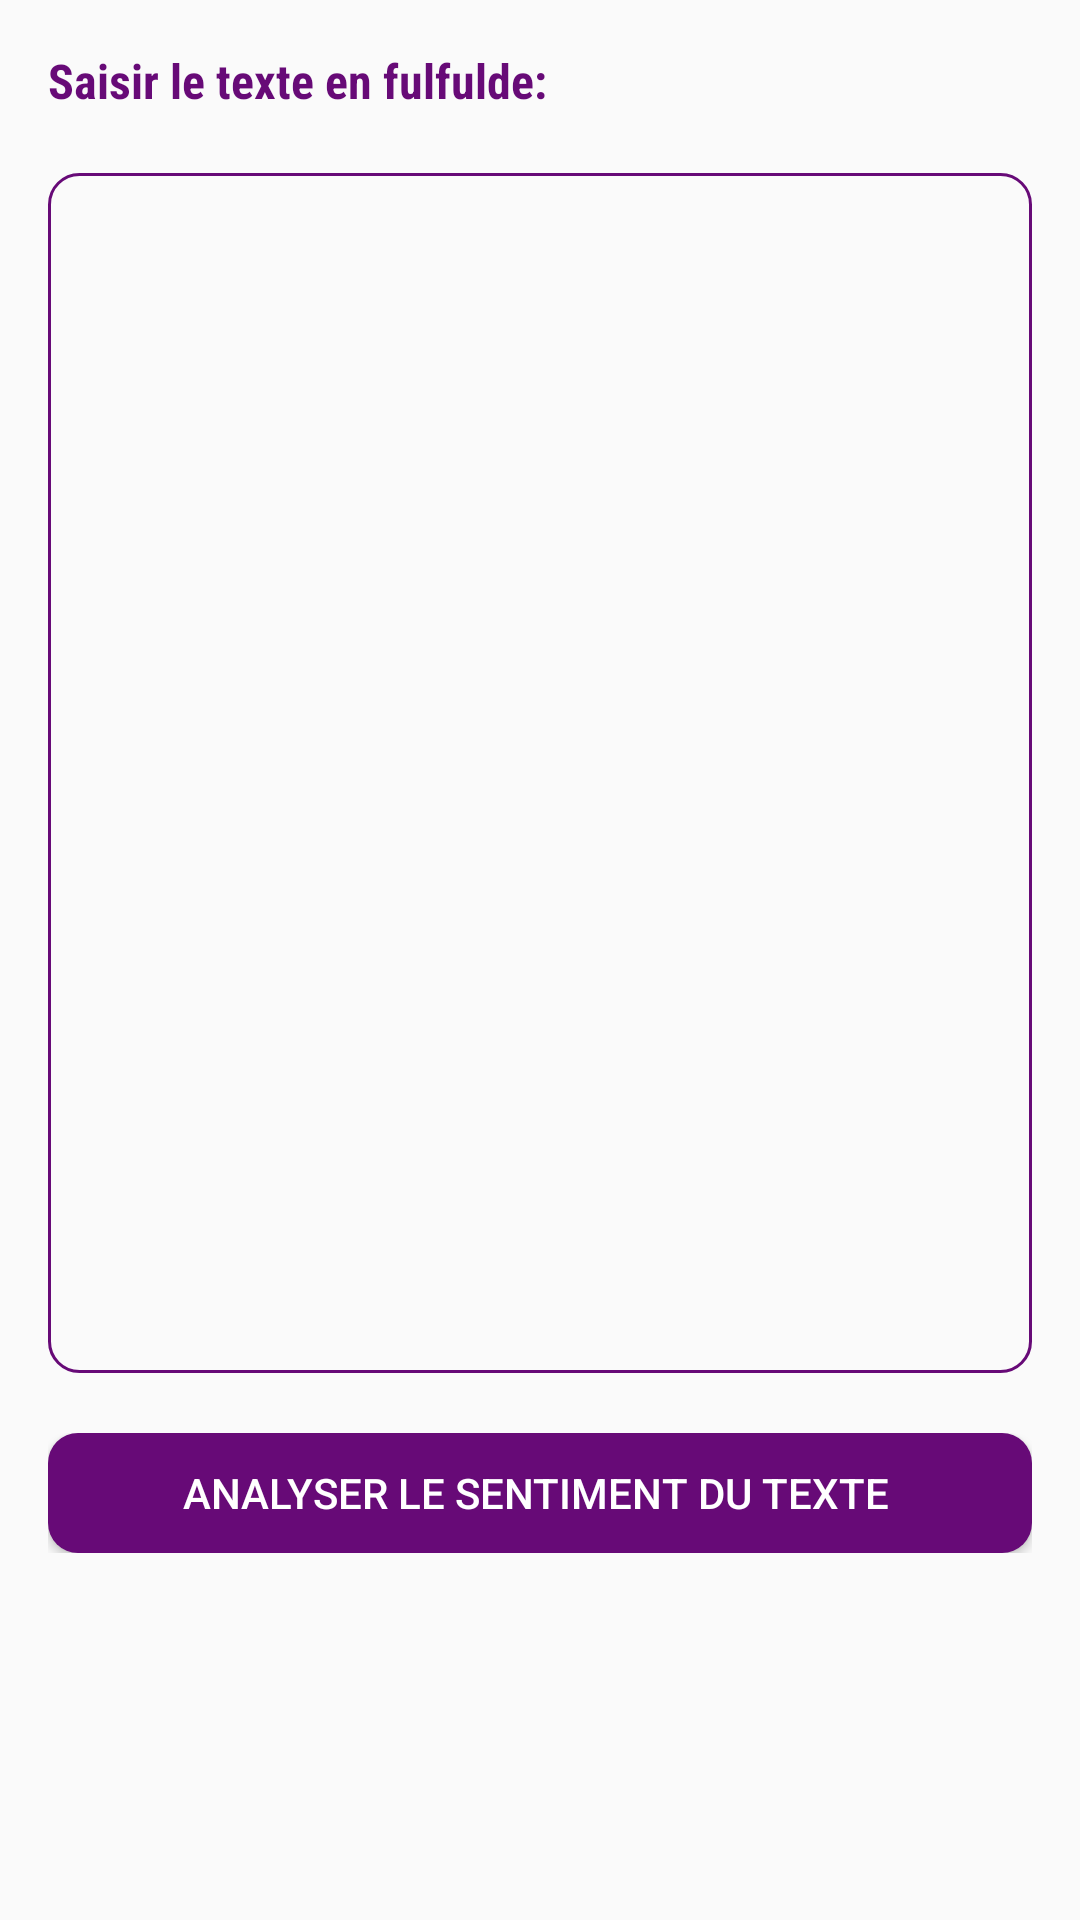

Reconstruct the res/layout file that produces this screen, plus the resources it refers to.
<!-- AndroidManifest.xml: application theme AppTheme -->
<!-- res/layout/activity_fulfulde.xml -->
<?xml version="1.0" encoding="utf-8"?>
<ScrollView xmlns:android="http://schemas.android.com/apk/res/android"
    xmlns:app="http://schemas.android.com/apk/res-auto"
    xmlns:tools="http://schemas.android.com/tools"
    android:layout_width="match_parent"
    android:layout_height="match_parent"
   android:scrollbars="none"
    tools:context=".FulfuldeAnalysis">

    <LinearLayout
        android:layout_width="match_parent"
        android:layout_height="match_parent"
        android:padding="16dp"
        android:orientation="vertical">

        <LinearLayout
            android:layout_width="wrap_content"
            android:layout_height="wrap_content"
            android:layout_marginBottom="20dp">

            <TextView
                android:layout_width="wrap_content"
                android:layout_height="wrap_content"
                android:layout_weight="0"
                android:fontFamily="sans-serif-condensed"
                android:text="Saisir le texte en fulfulde:"
                android:textSize="16sp"
                android:textColor="@color/colorPrimary"
                android:textStyle="bold" />
        </LinearLayout>

        <LinearLayout
            android:layout_width="match_parent"
            android:layout_height="wrap_content">

            <EditText
                android:id="@+id/texte_fulfulde"
                android:layout_width="match_parent"
                android:layout_height="400dp"
                android:background="@drawable/bg_border"
                android:gravity="top"
                android:padding="5dp"
                android:scrollbars="vertical" />

        </LinearLayout>

        <LinearLayout
            android:layout_width="match_parent"
            android:layout_height="wrap_content"
            android:layout_below="@id/btn_two"
            android:layout_marginTop="20dp">

            <Button
                android:id="@+id/btn_analysis"
                android:layout_width="wrap_content"
                android:layout_height="40dp"
                android:layout_weight="1"
                android:background="@drawable/background_border"
                android:text="Analyser le sentiment du texte "
                android:textColor="@color/blanc" />

        </LinearLayout>

    </LinearLayout>

</ScrollView>
<!-- resources referenced by this layout -->
<resources>
  <color name="blanc">#FFF</color>
  <color name="colorPrimary">#670A77</color>
  <!-- drawable background_border (drawable) -->
  <?xml version="1.0" encoding="utf-8"?>
  <shape xmlns:android="http://schemas.android.com/apk/res/android"
      android:shape="rectangle">
      <solid
          android:color="@color/colorPrimary"
          android:width="1dp"
          />
      <corners
          android:radius="10dp"
          />
  </shape>
  <!-- drawable bg_border (drawable) -->
  <?xml version="1.0" encoding="utf-8"?>
  <shape xmlns:android="http://schemas.android.com/apk/res/android"
      android:shape="rectangle">
      <stroke
          android:color="@color/colorPrimary"
          android:width="1dp"
          />
      <corners
          android:radius="10dp"
          />
  </shape>
  <style name="AppTheme" parent="Theme.AppCompat.Light.DarkActionBar">
          
          <item name="colorPrimary">@color/colorPrimary</item>
          <item name="colorPrimaryDark">@color/colorPrimaryDark</item>
          <item name="colorAccent">@color/colorAccent</item>
          <item name="android:navigationBarColor">@color/colorPrimary</item>
      </style>
  <color name="colorPrimaryDark">#670A77</color>
  <color name="colorAccent">#7B1889</color>
</resources>
